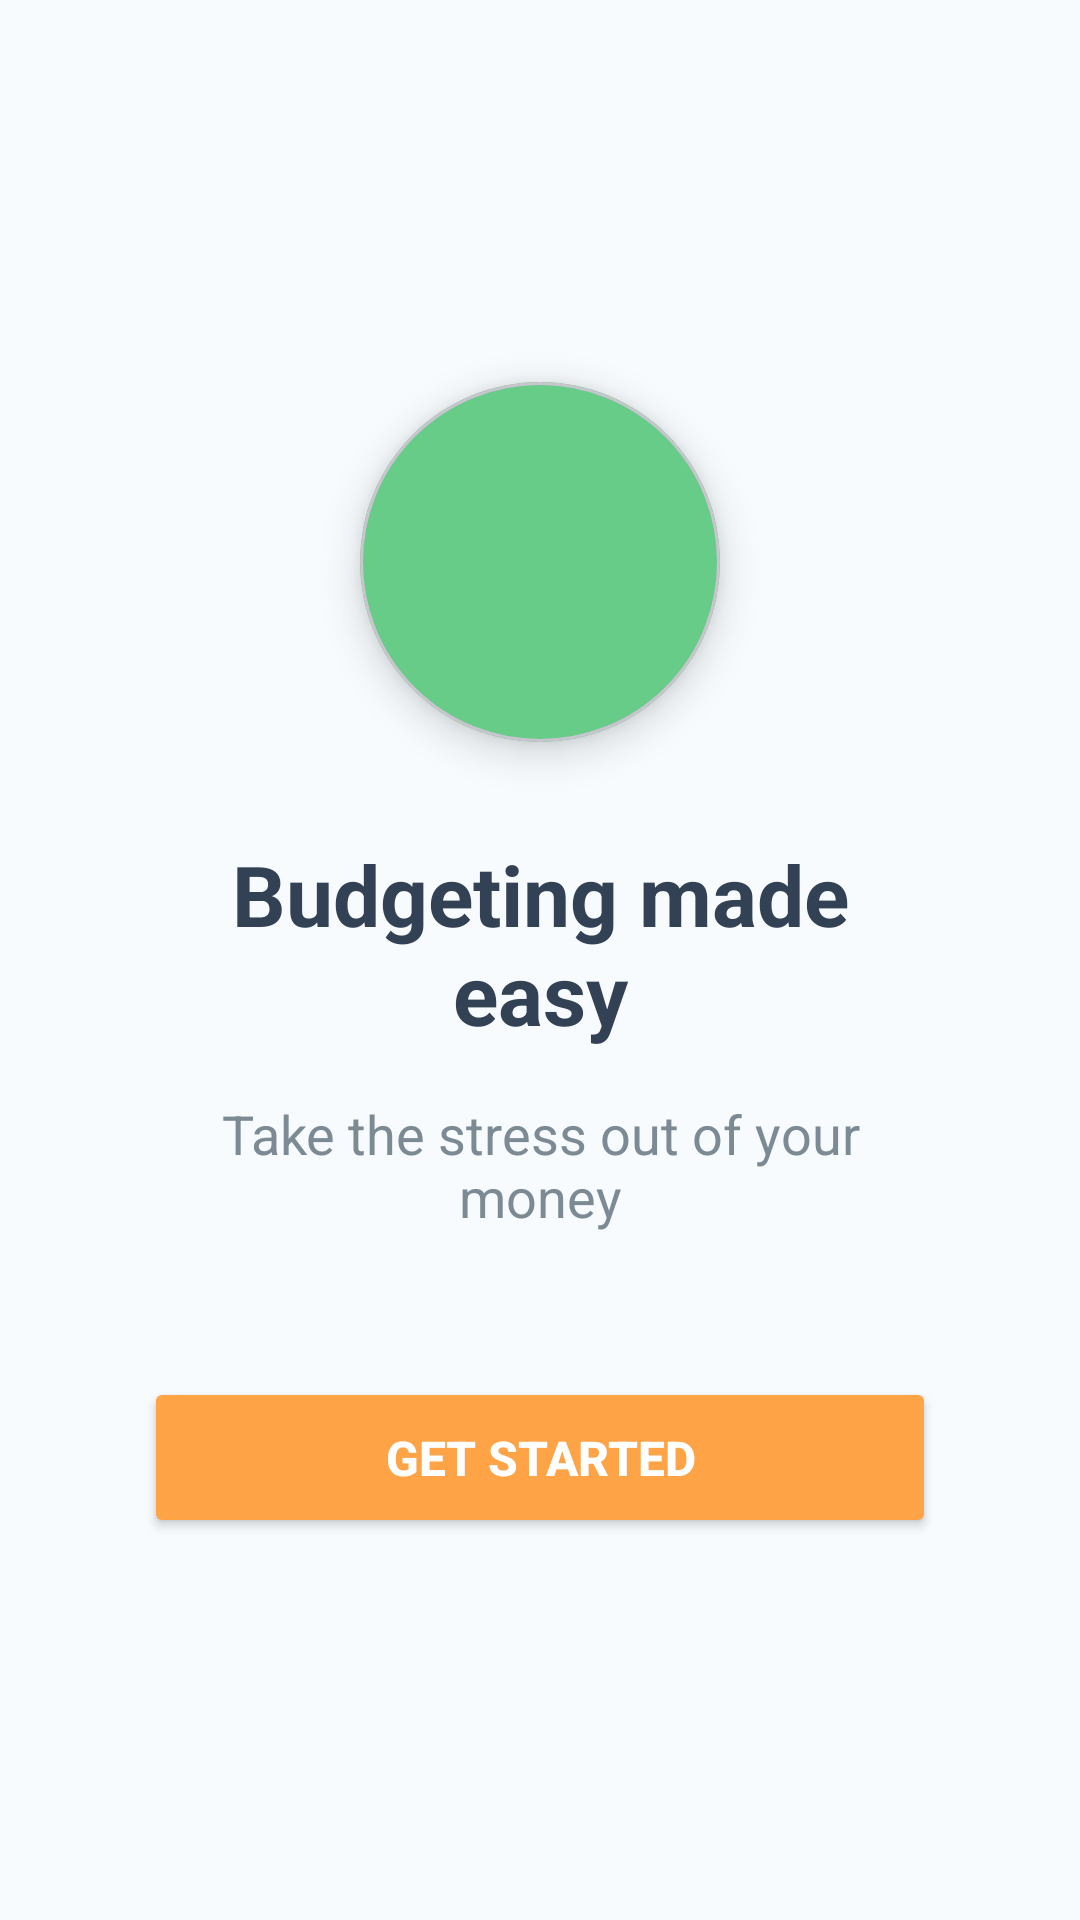

Layout XML and referenced resources for this Android screen:
<!-- AndroidManifest.xml: application theme Theme.MyApplication -->
<!-- res/layout/fragment_start_tutorial.xml -->
<?xml version="1.0" encoding="utf-8"?>
<LinearLayout xmlns:android="http://schemas.android.com/apk/res/android"
    xmlns:app="http://schemas.android.com/apk/res-auto"
    xmlns:tools="http://schemas.android.com/tools"
    android:layout_width="match_parent"
    android:layout_height="match_parent"
    android:orientation="vertical"
    android:gravity="center"
    android:padding="48dp"
    android:background="@color/background">

    
    <com.google.android.material.card.MaterialCardView
        android:layout_width="120dp"
        android:layout_height="120dp"
        android:layout_marginBottom="32dp"
        app:cardCornerRadius="60dp"
        app:cardBackgroundColor="@color/accent_light"
        app:cardElevation="8dp">

        <ImageView
            android:layout_width="134dp"
            android:layout_height="134dp"
            android:layout_gravity="center"
            android:src="@drawable/character_happy"
            android:contentDescription="@string/character"
            tools:ignore="VisualLintBounds" />

    </com.google.android.material.card.MaterialCardView>

    
    <TextView
        android:layout_width="wrap_content"
        android:layout_height="wrap_content"
        android:text="@string/budgeting_made_easy"
        android:textColor="@color/foreground"
        android:textSize="28sp"
        android:textStyle="bold"
        android:gravity="center"
        android:layout_marginBottom="16dp" />

    
    <TextView
        android:layout_width="wrap_content"
        android:layout_height="wrap_content"
        android:layout_marginBottom="48dp"
        android:gravity="center"
        android:text="@string/take_the_stress_out_of_your_money"
        android:textColor="@color/muted_foreground"
        android:textSize="18sp"
        tools:ignore="TextContrastCheck" />

    

    <Button
        android:id="@+id/get_started_button"
        android:layout_width="match_parent"
        android:layout_height="wrap_content"
        android:backgroundTint="@color/accent"
        android:paddingVertical="16dp"
        android:text="@string/get_started"
        android:textColor="@color/accent_foreground"
        android:textSize="16sp"
        android:textStyle="bold"
        tools:ignore="TextContrastCheck,VisualLintButtonSize" />

</LinearLayout>
<!-- resources referenced by this layout -->
<resources>
  <color name="accent">#FFA347</color>
  <color name="accent_foreground">#FFFFFF</color>
  <color name="accent_light">#FFD7A3</color>
  <color name="background">#F7FBFE</color>
  <color name="foreground">#334155</color>
  <color name="muted_foreground">#7C8A94</color>
  <!-- drawable character_happy (drawable) -->
  <?xml version="1.0" encoding="utf-8"?>
  <shape xmlns:android="http://schemas.android.com/apk/res/android"
      android:shape="rectangle">
      
      <solid android:color="@color/success" />
      <corners android:radius="8dp" />
  </shape>
  <string name="budgeting_made_easy">Budgeting made easy</string>
  <string name="character">Character</string>
  <string name="get_started">Get Started</string>
  <string name="take_the_stress_out_of_your_money">Take the stress out of your money</string>
  <style name="Theme.MyApplication" parent="Base.Theme.MyApplication" />
  <color name="success">#66CC88</color>
  <style name="Base.Theme.MyApplication" parent="Theme.Material3.DayNight.NoActionBar">
          
          
      </style>
</resources>
